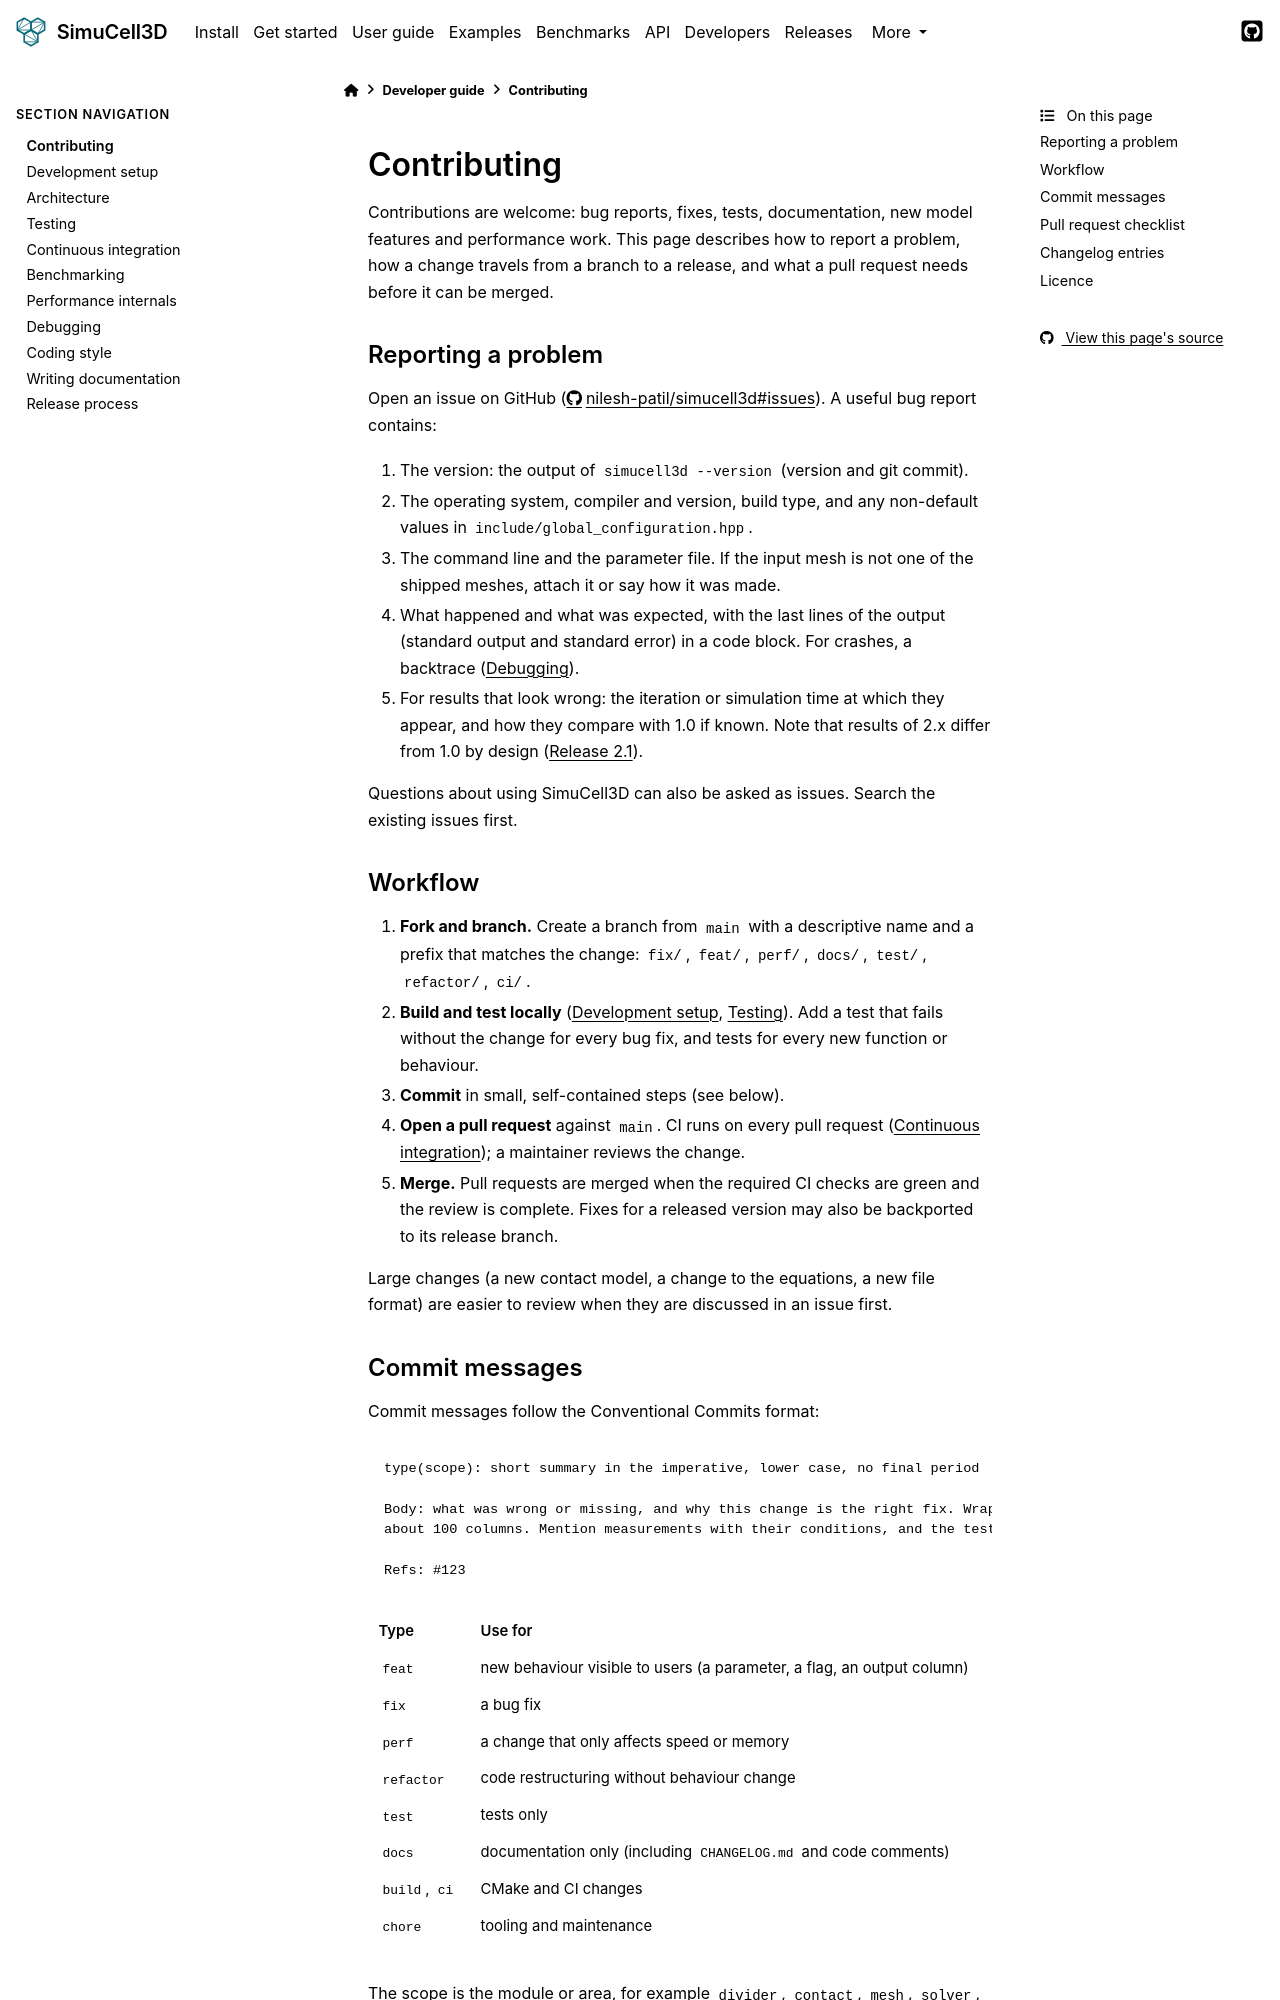

repository: nilesh-patil/simucell3d · page: 2.1/developers/contributing.html · generator: sphinx

(dev-contributing)=
# Contributing

Contributions are welcome: bug reports, fixes, tests, documentation, new model features and
performance work. This page describes how to report a problem, how a change travels from a
branch to a release, and what a pull request needs before it can be merged.

## Reporting a problem

Open an issue on GitHub (<https://github.com/nilesh-patil/simucell3d/issues>). A useful bug
report contains:

1. The version: the output of `simucell3d --version` (version and git commit).
2. The operating system, compiler and version, build type, and any non-default values in
   `include/global_configuration.hpp`.
3. The command line and the parameter file. If the input mesh is not one of the shipped meshes,
   attach it or say how it was made.
4. What happened and what was expected, with the last lines of the output (standard output and
   standard error) in a code block. For crashes, a backtrace ({ref}`dev-debugging`).
5. For results that look wrong: the iteration or simulation time at which they appear, and how
   they compare with 1.0 if known. Note that results of 2.x differ from 1.0 by design
   ({doc}`/whats_new/v2.1`).

Questions about using SimuCell3D can also be asked as issues. Search the existing issues first.

## Workflow

1. **Fork and branch.** Create a branch from `main` with a descriptive name and a prefix that
   matches the change: `fix/`, `feat/`, `perf/`, `docs/`, `test/`, `refactor/`, `ci/`.
2. **Build and test locally** ({ref}`dev-setup`, {ref}`dev-testing`). Add a test that fails
   without the change for every bug fix, and tests for every new function or behaviour.
3. **Commit** in small, self-contained steps (see below).
4. **Open a pull request** against `main`. CI runs on every pull request
   ({ref}`dev-ci`); a maintainer reviews the change.
5. **Merge.** Pull requests are merged when the required CI checks are green and the review is
   complete. Fixes for a released version may also be backported to its release branch.

Large changes (a new contact model, a change to the equations, a new file format) are easier to
review when they are discussed in an issue first.
